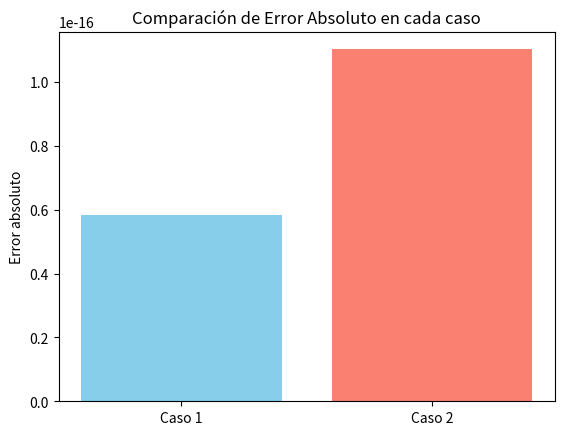

Source code (Python):
import matplotlib.pyplot as plt

def calcular_errores(x, y, valor_real):
    diferencia = x - y
    error_abs = abs(valor_real - diferencia)
    error_rel = error_abs / abs(valor_real)
    error_pct = error_rel * 100
    salida = []
    salida.append(f"Diferencia: {diferencia}")
    salida.append(f"Error absoluto: {error_abs}")
    salida.append(f"Error relativo: {error_rel}")
    salida.append(f"Error porcentual: {error_pct}%")
    return diferencia, error_abs, error_rel, salida

valores = [
    (1.0000001, 1.0000000, 0.0000001),
    (1.000000000000001, 1.000000000000000, 0.000000000000001)
]

panel = []
resultados = []

for x, y, real in valores:
    panel.append(f"\nPara x={x}, y={y}:")
    diferencia, error_abs, error_rel, salida = calcular_errores(x, y, real)
    panel.extend(salida)
    resultados.append((x, y, diferencia, error_abs, error_rel))

panel.append("\n--- Análisis del impacto de la precisión numérica ---")
for i, (x, y, diferencia, error_abs, error_rel) in enumerate(resultados, 1):
    panel.append(f"Caso {i}: x={x}, y={y}")
    panel.append(f"  Diferencia obtenida: {diferencia}")
    panel.append(f"  Error absoluto: {error_abs}")
    panel.append(f"  Error relativo: {error_rel}")
    if error_abs == 0:
        panel.append("  → La precisión fue suficiente para representar correctamente la resta.")
    else:
        panel.append("  → Se observa pérdida de precisión debido a las limitaciones de punto flotante.")

# --- Mostrar en una pantalla aparte con matplotlib ---
fig, ax = plt.subplots(figsize=(10, 6))
ax.axis("off")  # ocultar ejes
texto = "\n".join(panel)
ax.text(0.01, 0.99, texto, va="top", ha="left", fontsize=10, wrap=True)

plt.title("Resultados del Ejercicio 3: Errores en operaciones numéricas", fontsize=12, weight="bold")
plt.show()

# --- Gráfica comparativa de errores ---
labels = ["Caso 1", "Caso 2"]
error_abs_values = [r[3] for r in resultados]

plt.bar(labels, error_abs_values, color=["skyblue", "salmon"])
plt.title("Comparación de Error Absoluto en cada caso")
plt.ylabel("Error absoluto")
plt.show()
